Run: headless pygame with SDL's dummy video driver; simulated clock (each Clock.tick advances the game by its frame time, no real sleeping); random seed 0; keys injected as events and as key.get_pressed() state; no mouse input.
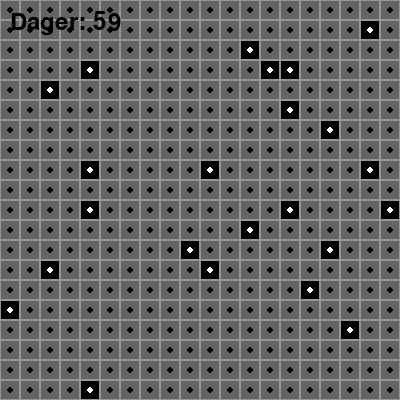
Frame 1 of 4 · flips 1–60 · no input
Frame 2 of 4 · flips 61–180 · tapped SPACE, RETURN · held RIGHT (→), D · screen unchanged from frame 1, image omitted
Frame 3 of 4 · flips 181–300 · held DOWN (↓), S · screen unchanged from frame 2, image omitted
Frame 4 of 4 · flips 301–420 · held LEFT (←), A, UP (↑), W · screen unchanged from frame 3, image omitted

The pygame program that drew these frames:

import pygame as pg  # Importerer pygame for å lage grafisk grensesnitt
import math  # Importerer math for matematiske operasjoner (ikke brukt i denne filen)
import random  # Importerer random for å generere tilfeldige tall

class Person:
    FRISK_UTEN_IMMUNITET = "frisk_uten_immunitet"
    SMITTET = "smittet"
    SYK = "syk"
    DOD = "dod"
    FRISK_MED_IMMUNITET = "frisk_med_immunitet"

    def __init__(self):
        self.tilstand = Person.FRISK_UTEN_IMMUNITET
        self.dager_smittet = 0
        self.dager_syk = 0

    def smitt(self):
        if self.tilstand == Person.FRISK_UTEN_IMMUNITET:
            self.tilstand = Person.SMITTET
            self.dager_smittet = 0

    def er_smittbar(self):
        return self.tilstand in [Person.SMITTET, Person.SYK]

    def kan_smittes(self):
        return self.tilstand == Person.FRISK_UTEN_IMMUNITET

    def er_i_live(self):
        return self.tilstand != Person.DOD
    
    def oppdater(self):
        if self.tilstand == Person.SMITTET:
            self.dager_smittet += 1
            if self.dager_smittet >= 3:
                self.tilstand = Person.SYK
                self.dager_syk = 0
        elif self.tilstand == Person.SYK:
            self.dager_syk += 1
            if random.random() < 0.01:
                self.tilstand = Person.DOD
            elif self.dager_syk >= 4:
                self.tilstand = Person.FRISK_MED_IMMUNITET



# Konstantene
ANTALL_RUTER = 20  # Antall ruter i hver rad og kolonne
RUTE_STR = 20  # Størrelsen på hver rute i piksler

# Farger for de ulike tilstandene til en person
FARGER = {
    Person.FRISK_UTEN_IMMUNITET: (200, 200, 200),  # Grå for frisk uten immunitet
    Person.SMITTET: (255, 182, 193),  # Rosa for smittet
    Person.SYK: (255, 0, 0),  # Rød for syk
    Person.DOD: (0, 0, 0),  # Svart for død
    Person.FRISK_MED_IMMUNITET: (100, 100, 100)  # Mørk grå for frisk med immunitet
}

# Ekstra farger
SVART = (0, 0, 0)  # Svart farge
HVIT = (255, 255, 255)  # Hvit farge
GRAA = (150, 150, 150)  # Grå farge

# Initialiserer pygame
pg.init()
vindu = pg.display.set_mode((ANTALL_RUTER * RUTE_STR, ANTALL_RUTER * RUTE_STR))  # Oppretter et vindu med riktig størrelse
pg.display.set_caption("Virus-simulering")  # Setter tittelen på vinduet

# Klasse for hver rute i rutenettet
class Rute:
    def __init__(self, rad, kolonne, person):
        self.rad = rad  # Raden til ruten
        self.kolonne = kolonne  # Kolonnen til ruten
        self.person = person  # Personen som befinner seg i ruten

    def tegn(self, vindu):
        x = self.rad * RUTE_STR  # Beregner x-posisjonen til ruten
        y = self.kolonne * RUTE_STR  # Beregner y-posisjonen til ruten
        farge = FARGER[self.person.tilstand]  # Henter fargen basert på personens tilstand
        pg.draw.rect(vindu, farge, (x, y, RUTE_STR, RUTE_STR))  # Tegner ruten med riktig farge
        pg.draw.rect(vindu, GRAA, (x, y, RUTE_STR, RUTE_STR), width=1)  # Tegner kantlinjen rundt ruten

        # Tegner mønstre basert på personens tilstand
        if self.person.tilstand == Person.SMITTET:
            pg.draw.line(vindu, SVART, (x, y), (x + RUTE_STR, y + RUTE_STR), 2)  # Diagonal linje for smittet
        elif self.person.tilstand == Person.SYK:
            pg.draw.line(vindu, HVIT, (x, y), (x + RUTE_STR, y + RUTE_STR), 2)  # Diagonal linje for syk
        elif self.person.tilstand == Person.FRISK_MED_IMMUNITET:
            pg.draw.circle(vindu, SVART, (x + RUTE_STR // 2, y + RUTE_STR // 2), 3)  # Sirkel for frisk med immunitet
        elif self.person.tilstand == Person.DOD:
            pg.draw.circle(vindu, HVIT, (x + RUTE_STR // 2, y + RUTE_STR // 2), 3)  # Sirkel for død

# Klasse for populasjonen
class Populasjon:
    def __init__(self, antall_ruter):  # Initialiserer populasjonen med antall ruter
        self.antall_ruter = antall_ruter  # Antall ruter i populasjonen
        self.ruter = [[None for _ in range(antall_ruter)] for _ in range(antall_ruter)]  # Lager en 2D-liste for ruter
        for i in range(antall_ruter):  # Itererer gjennom alle rader
            for j in range(antall_ruter):  # Itererer gjennom alle kolonner
                person = Person()  # Oppretter en ny person
                self.ruter[i][j] = Rute(i, j, person)  # Oppretter en ny rute med en person

        self.starttilstand()  # Setter starttilstanden for viruset

    def starttilstand(self):
        midt = self.antall_ruter // 2  # Finner midten av rutenettet
        self.ruter[midt][midt].person.tilstand = Person.SYK  # Setter personen i midten til "SYK"
        for dx, dy in [(-1, 0), (1, 0), (0, -1), (0, 1)]:  # Itererer over naboene (opp, ned, venstre, høyre)
            nabo = self.ruter[midt + dx][midt + dy].person  # Henter naboen til midten
            nabo.tilstand = Person.SMITTET  # Setter naboens tilstand til "SMITTET"
            nabo.dager_smittet = 0  # Initialiserer antall dager smittet til 0

    def hent_naboer(self, rad, kol):
        naboer = []  # Oppretter en liste for å lagre naboene
        for dx, dy in [(-1, 0), (1, 0), (0, -1), (0, 1)]:  # Itererer over mulige naboer (opp, ned, venstre, høyre)
            ny_rad, ny_kol = rad + dx, kol + dy  # Beregner naboens rad og kolonne
            if 0 <= ny_rad < self.antall_ruter and 0 <= ny_kol < self.antall_ruter:  # Sjekker om naboen er innenfor rutenettet
                naboer.append(self.ruter[ny_rad][ny_kol].person)  # Legger til naboen i listen
        return naboer  # Returnerer listen over naboer

    def oppdater(self):
        for i in range(self.antall_ruter):  # Itererer over alle rader i rutenettet
            for j in range(self.antall_ruter):  # Itererer over alle kolonner i rutenettet
                self.ruter[i][j].person.oppdater()  # Oppdaterer tilstanden til personen i hver rute

        nye_smittede = []  # Oppretter en liste for å lagre nye smittede personer

        for i in range(self.antall_ruter):  # Itererer over alle rader i rutenettet
            for j in range(self.antall_ruter):  # Itererer over alle kolonner i rutenettet
                person = self.ruter[i][j].person  # Henter personen i den aktuelle ruten
                if person.er_smittbar():  # Sjekker om personen kan bli smittet
                    for nabo in self.hent_naboer(i, j):  # Itererer over alle naboene til personen
                        if nabo.kan_smittes() and random.random() < 0.3:  # Sjekker om naboen kan smitte og om det skjer med 30% sannsynlighet
                            nye_smittede.append(nabo)  # Legger til naboen i listen over nye smittede
        for person in nye_smittede:  # Itererer over alle nye smittede
            person.smitt()  # Setter tilstanden til "SMITTET"

    def tegn(self, vindu):
        for i in range(self.antall_ruter):  # Itererer over alle rader i rutenettet
            for j in range(self.antall_ruter):  # Itererer over alle kolonner i rutenettet
                self.ruter[i][j].tegn(vindu)  # Tegner hver rute

# Hovedløkken
populasjon = Populasjon(ANTALL_RUTER)  # Oppretter en populasjon med gitt antall ruter
klokke = pg.time.Clock()  # Oppretter en klokke for å kontrollere oppdateringsfrekvensen
paused = False  # Variabel for å holde styr på om simuleringen er satt på pause
første_frame = True  # Variabel for å håndtere første frame
dagsteller = 0  # Teller antall dager i simuleringen
font = pg.font.SysFont("Arial", 36)  # Oppretter en font for å vise tekst

while True:  # Evig løkke for simuleringen
    for event in pg.event.get():  # Henter alle hendelser
        if event.type == pg.QUIT:  # Sjekker om brukeren lukker vinduet
            pg.quit()  # Avslutter pygame
            exit()  # Avslutter programmet
        if event.type == pg.KEYDOWN:  # Sjekker om en tast er trykket
            if event.key == pg.K_SPACE:  # Sjekker om mellomromstasten er trykket
                paused = not paused  # Bytter mellom pause og spill

    if not paused and not første_frame:  # Oppdaterer kun hvis simuleringen ikke er på pause
        populasjon.oppdater()  # Oppdaterer populasjonen
        dagsteller += 1  # Øker dagstelleren

    første_frame = False  # Setter første frame til False etter første iterasjon

    vindu.fill(HVIT)  # Fyller vinduet med hvit bakgrunn
    populasjon.tegn(vindu)  # Tegner populasjonen
    dagstekst = font.render((f'Dager: {dagsteller}'), True, (0, 0, 0))  # Lager tekst for antall dager
    vindu.blit(dagstekst, (10, 10))  # Tegner teksten på vinduet

    pg.display.flip()  # Oppdaterer skjermen
    klokke.tick(2)  # Setter oppdateringsfrekvensen til 1 oppdatering per sekund
